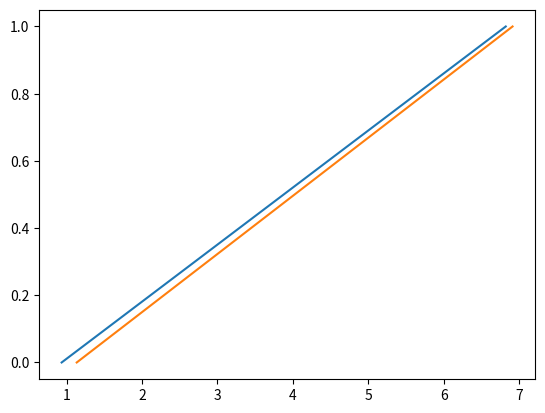

This chart was generated by the following Python code:
import numpy as np
from math import pi,sqrt,tan
import matplotlib.pyplot as plt

# Input parameters
lh = 6          # [m]       Tail arm
bf = 1.6        # [m]       Fuselage width
hf = 2          # [m]       Fuselage height
lfn = 1         # [m]       Distance nose - wing
MAC = 1.5       # [m]       Mean Aerodynamic Chord
Sw = 120        # [m2]      Horizontal tail surface area
Snet = 100      # [m2]      Net wing surface area
bw = 16         # [m]       Wing span
sweepw = 0      # [rad]     Wing quater chord sweep angle
taperw = 0.4    # [-]       Wing taper ratio
Ah = 2          # [-]       Horizontal tail aspect ratio
sweeph = 0      # [deg]     Horizontal tail half chord sweep

deda = 0.5      # [-]       Downwash effect
VhV = 0.85      # [-]       Tail/wing speed ratio

Vcruise = 123   # [m/s]     Cruise speed
a = 300         # [m/s]     Speed of sound at cruise altitude

xacw = 0.6      # [-]
eta = 0.95      # [-]       Airfoil efficiency coefficient
CLaw = 0.6      # [/rad]    Wing lift rate coefficient
Cmac = -0.05    # [-]       Aircraft less tail pitching moment coefficient
CLA_h = 0.5     # [-]       Aircraft less tail lift coefficient
CLh = 1         # [-]       Horizontal tail lift coefficient

sm = 0.1        # [-]       Safety margin

# Parameter calculations

# Tail lift rate coefficient
Vh = VhV*Vcruise
Mh = Vh/a
beta = sqrt(1 - Mh**2)
CLah = 2*pi*Ah/(2 + sqrt(4 + (Ah*beta/eta)**2 * (1 + tan(sweeph)**2/(beta**2))))

# Lift rate coefficient of the aircraft less tail
CLaA_h = CLaw * (1 + 2.15*bf/bw) * Snet/Sw + pi/2*bf**2/Sw

# Aerodynamic center of the aircraft less tail
cg = Sw/bw
xacf2 = 0.273/(1 + taperw) * bf*cg*(bw-bf)/(MAC**2*(bw + 2.15*bf)) * tan(sweepw)
xacf1 = -1.8/CLaA_h * bf*hf*lfn/(Sw*MAC)
xacwf = xacw + xacf1 + xacf2
xacn = 1
xac = xacwf + xacn

# Horizontal tail surface area range
ShS = np.arange(0,1.001,0.001)

# Stability Analysis
def stability_curve(ShS):
    return xac/MAC + CLah/CLaA_h * (1-deda) * ShS*lh/MAC * VhV**2 - sm

xcg_stability = stability_curve(ShS)

# Controllability Analysis
def control_curve(ShS):
    return xac/MAC - Cmac/CLA_h + CLh/CLA_h * ShS*lh/MAC * VhV**2

xcg_control = control_curve(ShS)

# Create Scissor Plot
plt.plot(xcg_stability,ShS)
plt.plot(xcg_control,ShS)
plt.show()